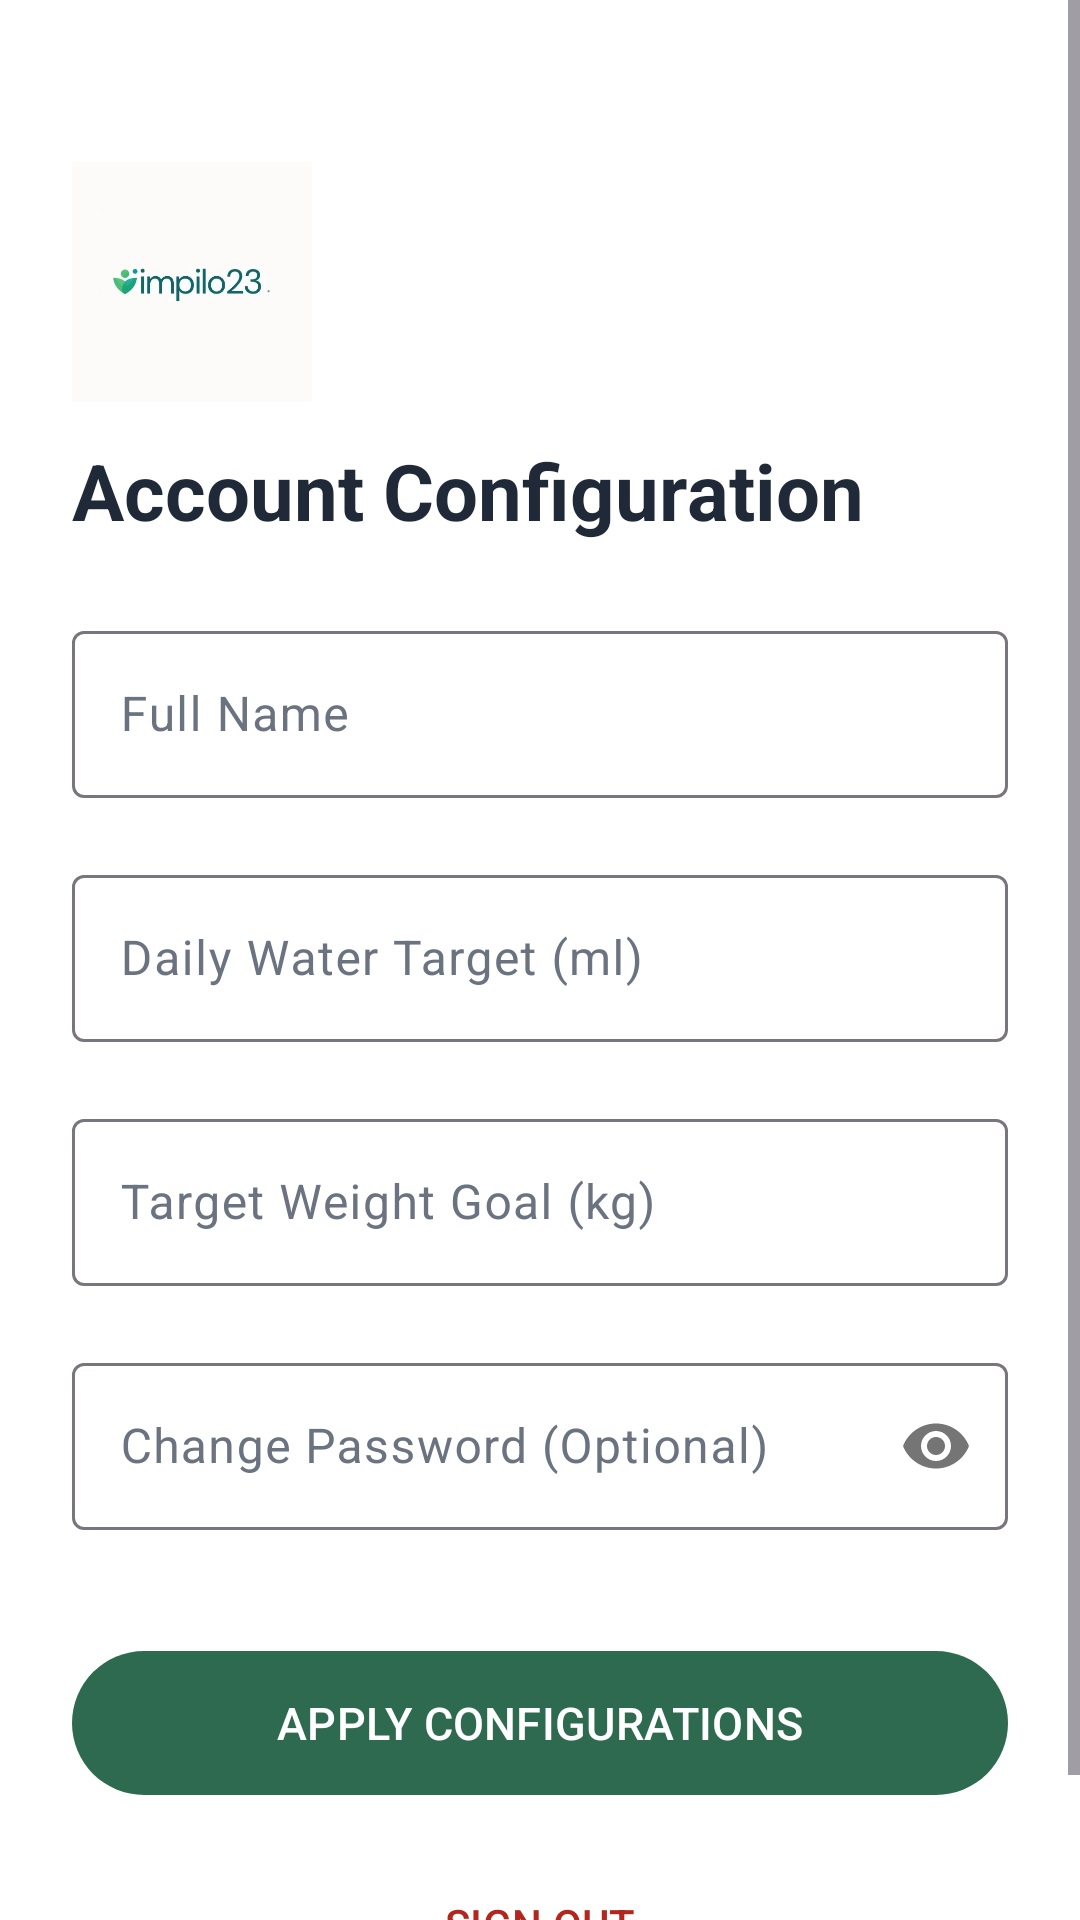

This screen was rendered from an Android layout file. Write that file and the resources it references.
<!-- AndroidManifest.xml: application theme Theme.IMPILO23 -->
<!-- res/layout/activity_settings.xml -->
<?xml version="1.0" encoding="utf-8"?>
<ScrollView xmlns:android="http://schemas.android.com/apk/res/android"
    xmlns:app="http://schemas.android.com/apk/res-auto"
    android:layout_width="match_parent"
    android:layout_height="match_parent"
    android:fillViewport="true"
    android:background="?attr/colorSurface">

    <androidx.constraintlayout.widget.ConstraintLayout
        android:layout_width="match_parent"
        android:layout_height="wrap_content"
        android:padding="24dp">

        <ImageView
            android:id="@+id/ivSettingsLogo"
            android:layout_width="80dp"
            android:layout_height="80dp"
            android:src="@drawable/impilo23"
            android:scaleType="centerInside"
            android:layout_marginTop="30dp"
            app:layout_constraintTop_toTopOf="parent"
            app:layout_constraintStart_toStartOf="parent" />

        <TextView
            android:id="@+id/tvSettingsTitle"
            android:layout_width="wrap_content"
            android:layout_height="wrap_content"
            android:text="Account Configuration"
            android:textSize="26sp"
            android:textStyle="bold"
            android:textColor="?attr/colorOnSurface"
            android:layout_marginTop="12dp"
            app:layout_constraintTop_toBottomOf="@id/ivSettingsLogo"
            app:layout_constraintStart_toStartOf="parent" />

        <com.google.android.material.textfield.TextInputLayout
            android:id="@+id/tilSetUsername"
            android:layout_width="match_parent"
            android:layout_height="wrap_content"
            android:hint="Full Name"
            android:layout_marginTop="24dp"
            style="@style/Widget.Material3.TextInputLayout.OutlinedBox"
            app:errorEnabled="true"
            app:layout_constraintTop_toBottomOf="@id/tvSettingsTitle">
            <com.google.android.material.textfield.TextInputEditText
                android:id="@+id/etSetUsername"
                android:layout_width="match_parent"
                android:layout_height="wrap_content"
                android:inputType="textPersonName" />
        </com.google.android.material.textfield.TextInputLayout>

        <com.google.android.material.textfield.TextInputLayout
            android:id="@+id/tilSetWaterGoal"
            android:layout_width="match_parent"
            android:layout_height="wrap_content"
            style="@style/Widget.Material3.TextInputLayout.OutlinedBox"
            android:hint="Daily Water Target (ml)"
            app:errorEnabled="true"
            app:layout_constraintTop_toBottomOf="@id/tilSetUsername">
            <com.google.android.material.textfield.TextInputEditText
                android:id="@+id/etSetWaterGoal"
                android:layout_width="match_parent"
                android:layout_height="wrap_content"
                android:inputType="number" />
        </com.google.android.material.textfield.TextInputLayout>

        <com.google.android.material.textfield.TextInputLayout
            android:id="@+id/tilSetWeightGoal"
            android:layout_width="match_parent"
            android:layout_height="wrap_content"
            style="@style/Widget.Material3.TextInputLayout.OutlinedBox"
            android:hint="Target Weight Goal (kg)"
            app:errorEnabled="true"
            app:layout_constraintTop_toBottomOf="@id/tilSetWaterGoal">
            <com.google.android.material.textfield.TextInputEditText
                android:id="@+id/etSetWeightGoal"
                android:layout_width="match_parent"
                android:layout_height="wrap_content"
                android:inputType="numberDecimal" />
        </com.google.android.material.textfield.TextInputLayout>

        <com.google.android.material.textfield.TextInputLayout
            android:id="@+id/tilSetNewPassword"
            android:layout_width="match_parent"
            android:layout_height="wrap_content"
            style="@style/Widget.Material3.TextInputLayout.OutlinedBox"
            android:hint="Change Password (Optional)"
            app:errorEnabled="true"
            app:passwordToggleEnabled="true"
            app:layout_constraintTop_toBottomOf="@id/tilSetWeightGoal">
            <com.google.android.material.textfield.TextInputEditText
                android:id="@+id/etSetNewPassword"
                android:layout_width="match_parent"
                android:layout_height="wrap_content"
                android:inputType="textPassword" />
        </com.google.android.material.textfield.TextInputLayout>

        <com.google.android.material.button.MaterialButton
            android:id="@+id/btnSaveSettings"
            android:layout_width="match_parent"
            android:layout_height="56dp"
            android:text="APPLY CONFIGURATIONS"
            android:textSize="15sp"
            android:layout_marginTop="16dp"
            app:layout_constraintTop_toBottomOf="@id/tilSetNewPassword" />

        <com.google.android.material.button.MaterialButton
            android:id="@+id/btnLogout"
            android:layout_width="match_parent"
            android:layout_height="54dp"
            android:text="SIGN OUT"
            style="@style/Widget.Material3.Button.TextButton"
            android:textColor="?attr/colorError"
            android:layout_marginTop="12dp"
            app:layout_constraintTop_toBottomOf="@id/btnSaveSettings" />

    </androidx.constraintlayout.widget.ConstraintLayout>
</ScrollView>
<!-- resources referenced by this layout -->
<resources>
  <!-- drawable impilo23: jpg bitmap (drawable, 31557 bytes) -->
  <style name="Theme.IMPILO23" parent="Base.Theme.IMPILO23" />
  <style name="Base.Theme.IMPILO23" parent="Theme.Material3.DayNight.NoActionBar">
          <item name="colorPrimary">@color/brand_forest_primary</item>
          <item name="colorOnPrimary">@color/white</item>
          <item name="colorPrimaryContainer">@color/brand_sage_surface</item>
          <item name="colorOnPrimaryContainer">@color/brand_forest_dark</item>
          <item name="colorSecondary">@color/brand_forest_light</item>
          <item name="colorOnSecondary">@color/white</item>
          <item name="android:colorBackground">@color/brand_sage_bg</item>
          <item name="colorSurface">@color/brand_card_bg</item>
          <item name="colorOnSurface">@color/brand_text_dark</item>
          <item name="colorOnSurfaceVariant">@color/brand_text_muted</item>
  
          <item name="android:statusBarColor">@color/brand_forest_dark</item>
          <item name="android:windowLightStatusBar">false</item>
      </style>
  <color name="brand_forest_primary">#2D6A4F</color>
  <color name="white">#FFFFFFFF</color>
  <color name="brand_sage_surface">#E8F5E9</color>
  <color name="brand_forest_dark">#1B4332</color>
  <color name="brand_forest_light">#40916C</color>
  <color name="brand_sage_bg">#F7FBF7</color>
  <color name="brand_card_bg">#FFFFFFFF</color>
  <color name="brand_text_dark">#1F2937</color>
  <color name="brand_text_muted">#6B7280</color>
</resources>
